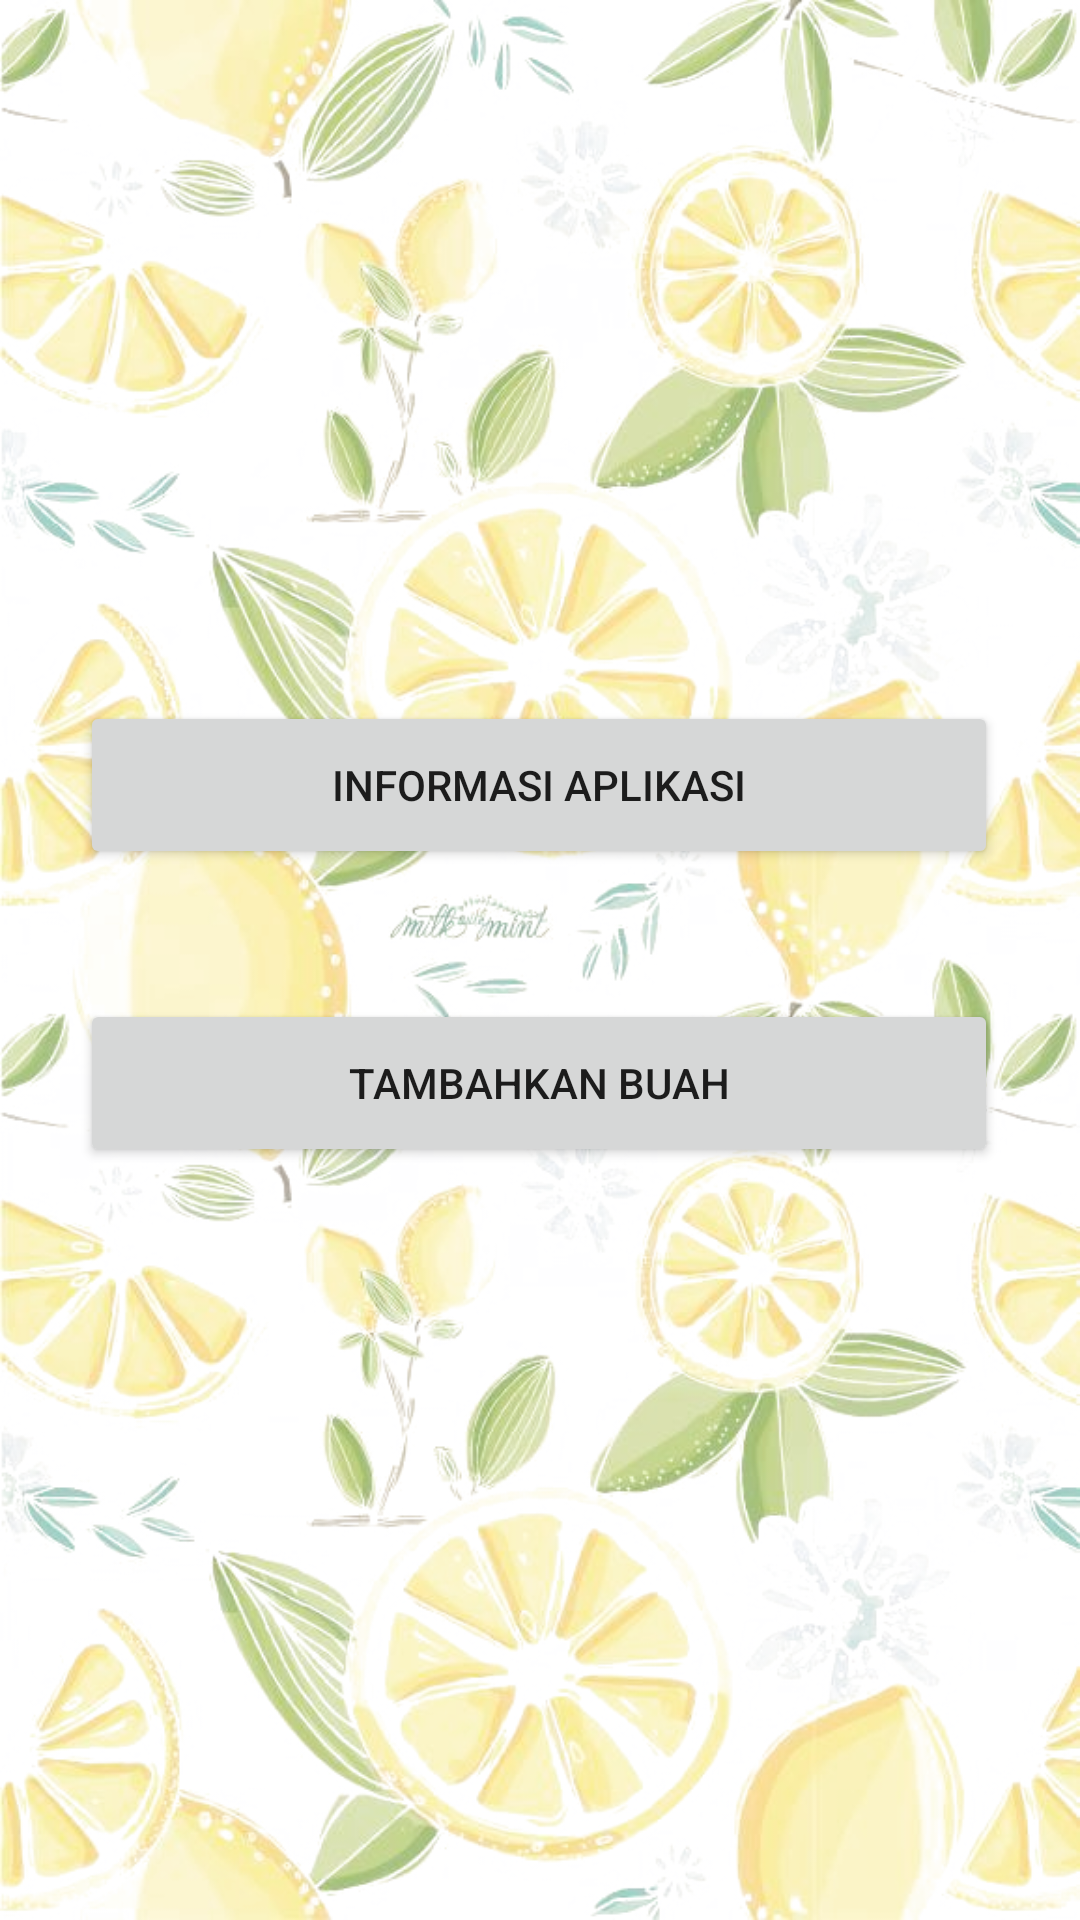

Produce the Android XML layout that renders to this screen, including the resource entries it uses.
<!-- AndroidManifest.xml: application theme Theme.GudangBuahApp -->
<!-- res/layout/activity_home.xml -->
<?xml version="1.0" encoding="utf-8"?>
<androidx.constraintlayout.widget.ConstraintLayout
    xmlns:android="http://schemas.android.com/apk/res/android"
    xmlns:app="http://schemas.android.com/apk/res-auto"
    xmlns:tools="http://schemas.android.com/tools"
    android:layout_width="match_parent"
    android:layout_height="match_parent"
    android:background="@drawable/bg5"
    tools:context=".Home">

    
    <Button
        android:id="@+id/btnInformasiAplikasi"
        android:layout_width="306dp"
        android:layout_height="56dp"
        android:text="Informasi Aplikasi"
        app:layout_constraintBottom_toBottomOf="parent"
        app:layout_constraintEnd_toEndOf="parent"
        app:layout_constraintHorizontal_bias="0.495"
        app:layout_constraintStart_toStartOf="parent"
        app:layout_constraintTop_toTopOf="parent"
        app:layout_constraintVertical_bias="0.4" />

    
    <Button
        android:id="@+id/btnTambahBuah"
        android:layout_width="306dp"
        android:layout_height="56dp"
        android:text="Tambahkan Buah"
        app:layout_constraintBottom_toBottomOf="parent"
        app:layout_constraintEnd_toEndOf="parent"
        app:layout_constraintHorizontal_bias="0.495"
        app:layout_constraintStart_toStartOf="parent"
        app:layout_constraintTop_toTopOf="parent"
        app:layout_constraintVertical_bias="0.57" />

</androidx.constraintlayout.widget.ConstraintLayout>
<!-- resources referenced by this layout -->
<resources>
  <!-- drawable bg5: png bitmap (drawable, 555457 bytes) -->
  <style name="Theme.GudangBuahApp" parent="Theme.MaterialComponents.DayNight.DarkActionBar">
          
          <item name="colorPrimary">#008000</item>
          <item name="colorPrimaryVariant">@color/purple_700</item>
          <item name="colorOnPrimary">@color/white</item>
          
          <item name="colorSecondary">#008000</item>
          <item name="colorSecondaryVariant">@color/teal_700</item>
          <item name="colorOnSecondary">@color/black</item>
          
          <item name="android:statusBarColor" tools:targetApi="l">?attr/colorPrimaryVariant</item>
          
      </style>
  <!-- not gathered from this repository: default colours our renderer supplied (Android Studio template values) -->
  <color name="purple_700">#FF3700B3</color>
  <color name="teal_700">#FF018786</color>
  <color name="black">#FF000000</color>
  <color name="white">#FFFFFFFF</color>
</resources>
